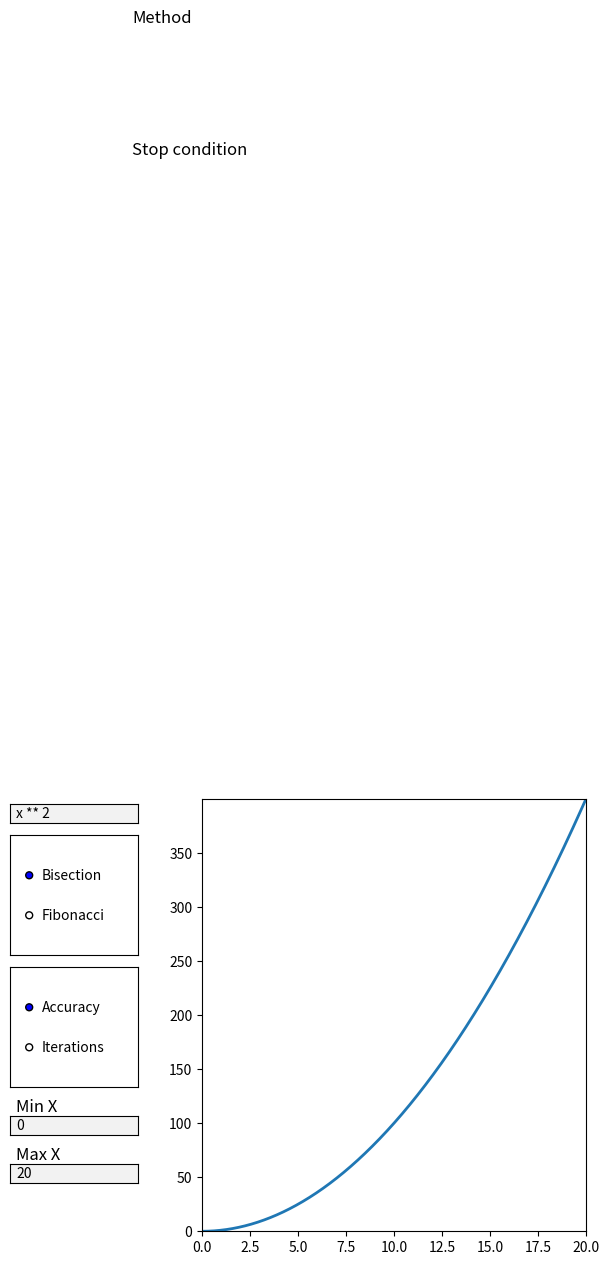

Write Python code to recreate this figure.
import numpy as np
import matplotlib.pyplot as plt
from matplotlib.widgets import TextBox, RadioButtons


function = "x ** 2"
method = "Bisection"
stop_condition = "Accuracy"
fig, ax = plt.subplots()
plt.subplots_adjust(left=0.35, top=0.95, bottom=0.05, right=0.95)
x_min = 0
x_max = 20
x = np.arange(x_min, x_max, 0.01)
s = x ** 2
l, = plt.plot(x, s, lw=2)


def update_plot():
    global x
    x = np.arange(x_min, x_max, 0.01)
    y_data = eval(function)
    l.set_xdata(x)
    l.set_ydata(y_data)
    ax.set_ylim(np.min(y_data), np.max(y_data))
    ax.set_xlim(x_min, x_max)
    plt.draw()


def change_range_min(min_range):
    global x_min
    x_min = float(min_range)
    update_plot()


def change_range_max(max_range):
    global x_max
    x_max = float(max_range)
    update_plot()


def change_function(text):
    global function
    function = text
    update_plot()
    # y_data = eval(text)
    # # TODO: safe input
    # l.set_ydata(y_data)
    # ax.set_ylim(np.min(y_data), np.max(y_data))
    # plt.draw()


def change_method(text):
    global method
    method = text
    print(method)


def change_stop_condition(text):
    global stop_condition
    stop_condition = text
    print(stop_condition)


input_function = plt.axes([0.05, 0.9, 0.2, 0.04])
input_function_text_box = TextBox(input_function, '', initial=function)
input_function_text_box.on_submit(change_function)

method_selection = plt.axes([0.05, 0.625, 0.2, 0.25], facecolor='white')
method_selection_radio = RadioButtons(method_selection, ("Bisection", "Fibonacci"))
method_selection_radio.on_clicked(change_method)
plt.text(0.05, 0.8, "Method", fontsize=12)

stop_condition_selection = plt.axes([0.05, 0.35, 0.2, 0.25], facecolor='white')
stop_condition_selection_radio = RadioButtons(stop_condition_selection, ("Accuracy", "Iterations"))
stop_condition_selection_radio.on_clicked(change_stop_condition)
plt.text(0.05, 0.8, "Stop condition", fontsize=12)

x_min_axs = plt.axes([0.05, 0.25, 0.2, 0.04])
x_min_text_box = TextBox(x_min_axs, '', initial=str(x_min))
x_min_text_box.on_submit(change_range_min)
plt.text(0.05, 1.25, "Min X", fontsize=12)

x_max_axs = plt.axes([0.05, 0.15, 0.2, 0.04])
x_max_text_box = TextBox(x_max_axs, '', initial=str(x_max))
x_max_text_box.on_submit(change_range_max)
plt.text(0.05, 1.25, "Max X", fontsize=12)

update_plot()
plt.show()

